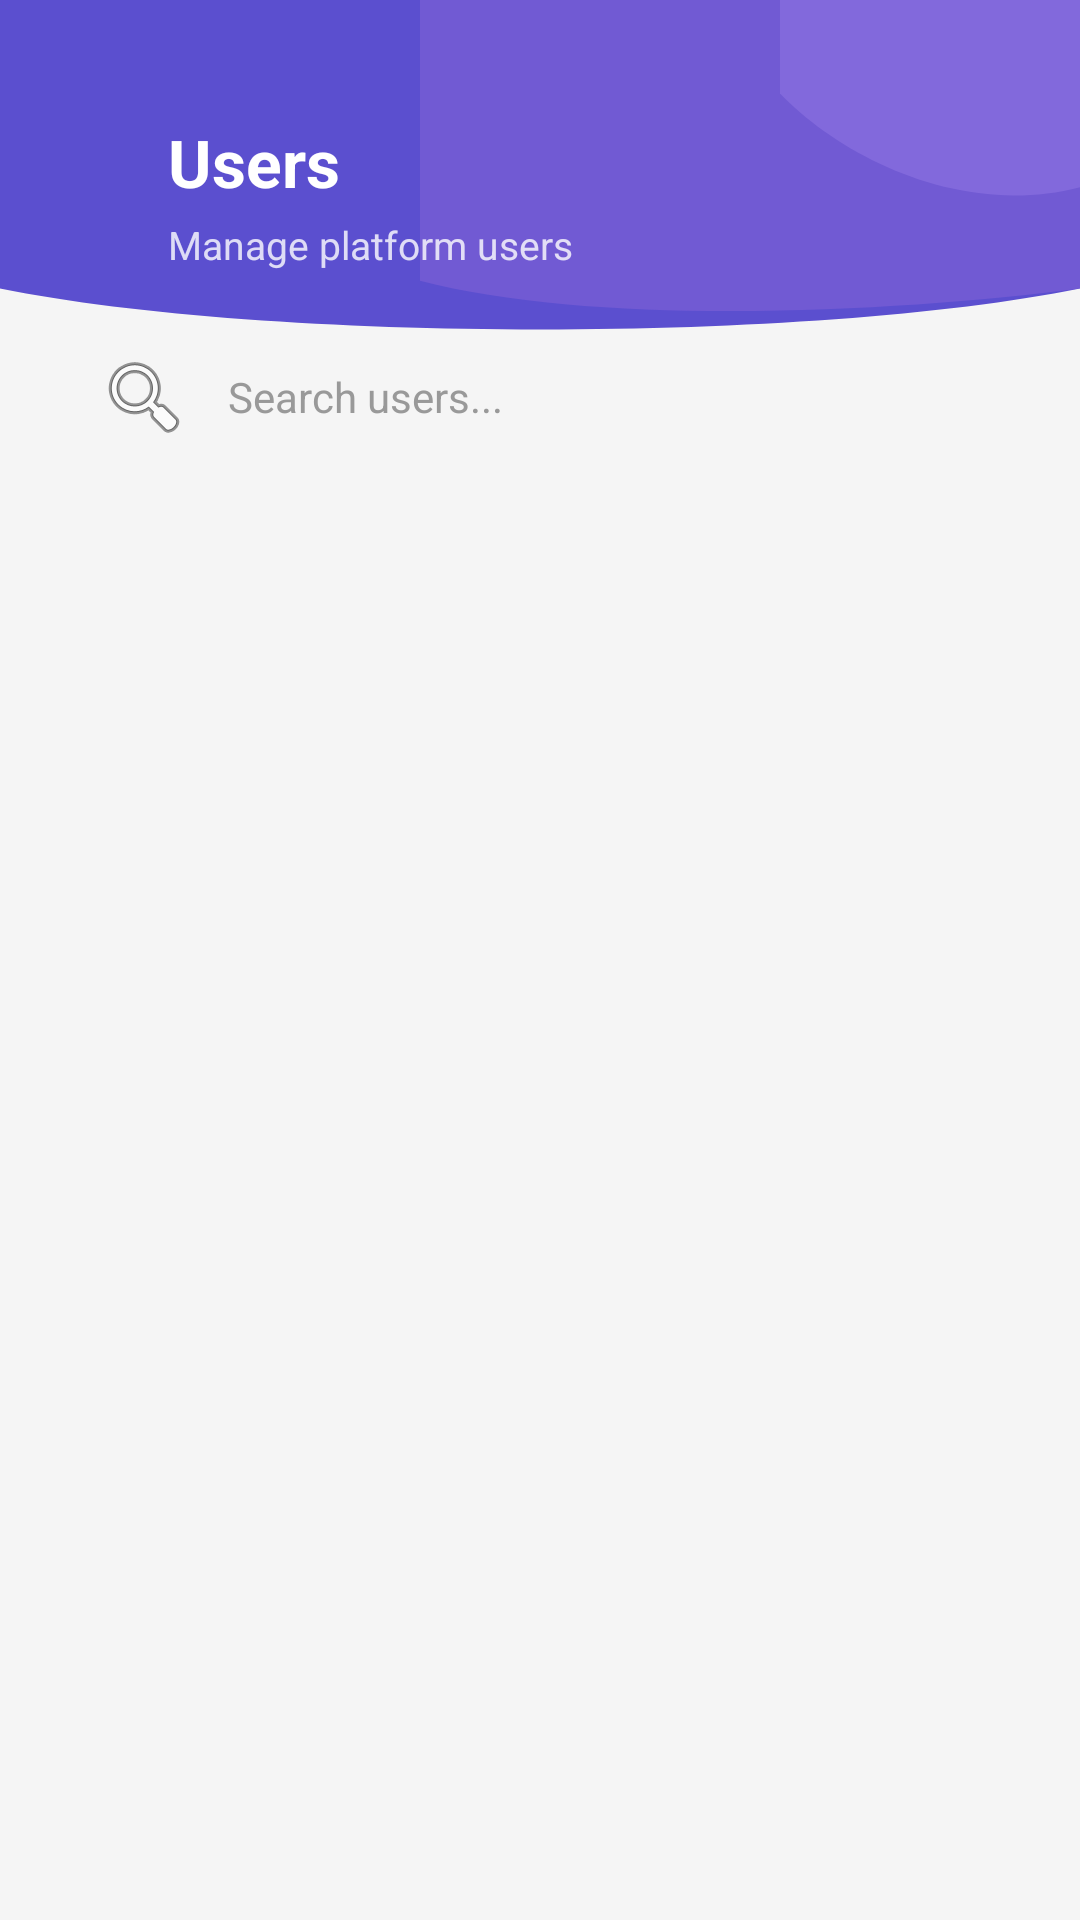

Reconstruct the res/layout file that produces this screen, plus the resources it refers to.
<!-- AndroidManifest.xml: activity theme Theme.ELearn.NoActionBar -->
<!-- res/layout/activity_users.xml -->
<?xml version="1.0" encoding="utf-8"?>
<androidx.coordinatorlayout.widget.CoordinatorLayout xmlns:android="http://schemas.android.com/apk/res/android"
    xmlns:app="http://schemas.android.com/apk/res-auto"
    xmlns:tools="http://schemas.android.com/tools"
    android:layout_width="match_parent"
    android:layout_height="match_parent"
    android:background="#F5F5F5">

    <LinearLayout
        android:layout_width="match_parent"
        android:layout_height="match_parent"
        android:orientation="vertical">

        
        <RelativeLayout
            android:layout_width="match_parent"
            android:layout_height="130dp">

            <ImageView
                android:layout_width="match_parent"
                android:layout_height="match_parent"
                android:contentDescription="Header background"
                android:scaleType="fitXY"
                android:src="@drawable/login_header_bg" />

            
            <androidx.appcompat.widget.Toolbar
                android:id="@+id/toolbar"
                android:layout_width="match_parent"
                android:layout_height="?attr/actionBarSize"
                android:background="@android:color/transparent"
                app:navigationIcon="@drawable/ic_arrow_back_white" />

            
            <LinearLayout
                android:layout_width="wrap_content"
                android:layout_height="wrap_content"
                android:layout_centerVertical="true"
                android:layout_marginStart="56dp"
                android:orientation="vertical">

                <TextView
                    android:id="@+id/headerTitle"
                    android:layout_width="wrap_content"
                    android:layout_height="wrap_content"
                    android:text="Users"
                    android:textColor="@android:color/white"
                    android:textSize="22sp"
                    android:textStyle="bold" />

                <TextView
                    android:id="@+id/headerSubtitle"
                    android:layout_width="wrap_content"
                    android:layout_height="wrap_content"
                    android:layout_marginTop="4dp"
                    android:text="Manage platform users"
                    android:textColor="#CCFFFFFF"
                    android:textSize="13sp" />

            </LinearLayout>

        </RelativeLayout>

        
        <FrameLayout
            android:layout_width="match_parent"
            android:layout_height="wrap_content"
            android:layout_marginStart="16dp"
            android:layout_marginTop="-20dp"
            android:layout_marginEnd="16dp"
            android:layout_marginBottom="8dp"
            android:clipToPadding="false"
            android:elevation="4dp">

            <EditText
                android:layout_width="match_parent"
                android:layout_height="44dp"
                android:background="@drawable/rounded_search_bg"
                android:drawableStart="@android:drawable/ic_menu_search"
                android:drawablePadding="12dp"
                android:focusable="true"
                android:hint="Search users..."
                android:importantForAutofill="no"
                android:paddingStart="16dp"
                android:paddingEnd="16dp"
                android:textColorHint="#999999"
                android:textSize="14sp" />

        </FrameLayout>

        
        <FrameLayout
            android:layout_width="match_parent"
            android:layout_height="0dp"
            android:layout_weight="1">

            <ProgressBar
                android:id="@+id/progressBar"
                android:layout_width="wrap_content"
                android:layout_height="wrap_content"
                android:layout_gravity="center"
                android:visibility="gone" />

            <TextView
                android:id="@+id/errorText"
                android:layout_width="match_parent"
                android:layout_height="wrap_content"
                android:layout_gravity="center"
                android:gravity="center"
                android:padding="24dp"
                android:textColor="@android:color/holo_red_dark"
                android:textSize="16sp"
                android:visibility="gone"
                tools:text="Unable to connect to server." />

            <TextView
                android:id="@+id/emptyText"
                android:layout_width="match_parent"
                android:layout_height="wrap_content"
                android:layout_gravity="center"
                android:gravity="center"
                android:padding="24dp"
                android:text="No users found"
                android:textColor="#666666"
                android:textSize="16sp"
                android:visibility="gone" />

            <androidx.recyclerview.widget.RecyclerView
                android:id="@+id/recyclerView"
                android:layout_width="match_parent"
                android:layout_height="match_parent"
                android:clipToPadding="false"
                android:padding="8dp"
                tools:listitem="@layout/item_user" />

        </FrameLayout>

    </LinearLayout>

</androidx.coordinatorlayout.widget.CoordinatorLayout>
<!-- res/layout/item_user.xml (included above) -->
<?xml version="1.0" encoding="utf-8"?>
<com.google.android.material.card.MaterialCardView xmlns:android="http://schemas.android.com/apk/res/android"
    xmlns:app="http://schemas.android.com/apk/res-auto"
    xmlns:tools="http://schemas.android.com/tools"
    android:layout_width="match_parent"
    android:layout_height="wrap_content"
    android:layout_marginStart="8dp"
    android:layout_marginEnd="8dp"
    android:layout_marginBottom="8dp"
    app:cardCornerRadius="12dp"
    app:cardElevation="2dp">

    <LinearLayout
        android:layout_width="match_parent"
        android:layout_height="wrap_content"
        android:gravity="center_vertical"
        android:orientation="horizontal"
        android:padding="14dp">

        
        <TextView
            android:id="@+id/userAvatar"
            android:layout_width="44dp"
            android:layout_height="44dp"
            android:gravity="center"
            android:textColor="@android:color/white"
            android:textSize="18sp"
            android:textStyle="bold"
            tools:text="J" />

        
        <LinearLayout
            android:layout_width="0dp"
            android:layout_height="wrap_content"
            android:layout_marginStart="12dp"
            android:layout_weight="1"
            android:orientation="vertical">

            <TextView
                android:id="@+id/userName"
                android:layout_width="wrap_content"
                android:layout_height="wrap_content"
                android:textColor="#333333"
                android:textSize="15sp"
                android:textStyle="bold"
                tools:text="John Doe" />

            <TextView
                android:id="@+id/userEmail"
                android:layout_width="wrap_content"
                android:layout_height="wrap_content"
                android:layout_marginTop="2dp"
                android:textColor="#888888"
                android:textSize="12sp"
                tools:text="john@example.com" />

        </LinearLayout>

        
        <TextView
            android:id="@+id/userRoleBadge"
            android:layout_width="wrap_content"
            android:layout_height="wrap_content"
            android:paddingStart="12dp"
            android:paddingTop="4dp"
            android:paddingEnd="12dp"
            android:paddingBottom="4dp"
            android:textSize="11sp"
            android:textStyle="bold"
            tools:text="Admin" />

    </LinearLayout>

</com.google.android.material.card.MaterialCardView>
<!-- resources referenced by this layout -->
<resources>
  <!-- drawable login_header_bg (drawable) -->
  <?xml version="1.0" encoding="utf-8"?>
  <vector xmlns:android="http://schemas.android.com/apk/res/android"
      android:width="360dp"
      android:height="250dp"
      android:viewportWidth="360"
      android:viewportHeight="250">
  
      
      <path
          android:pathData="M0,0 L360,0 L360,185 C270,220 90,220 0,185 Z"
          android:fillColor="#5B4FCF" />
  
      
      <path
          android:pathData="M140,0 L360,0 L360,185 C300,200 200,210 140,180 Z"
          android:fillColor="#7C5FD6"
          android:fillAlpha="0.7" />
  
      
      <path
          android:pathData="M260,0 L360,0 L360,120 C320,140 280,100 260,60 Z"
          android:fillColor="#9B7FE8"
          android:fillAlpha="0.4" />
  
  </vector>
  <style name="Theme.ELearn.NoActionBar">
          <item name="windowActionBar">false</item>
          <item name="windowNoTitle">true</item>
      </style>
</resources>
